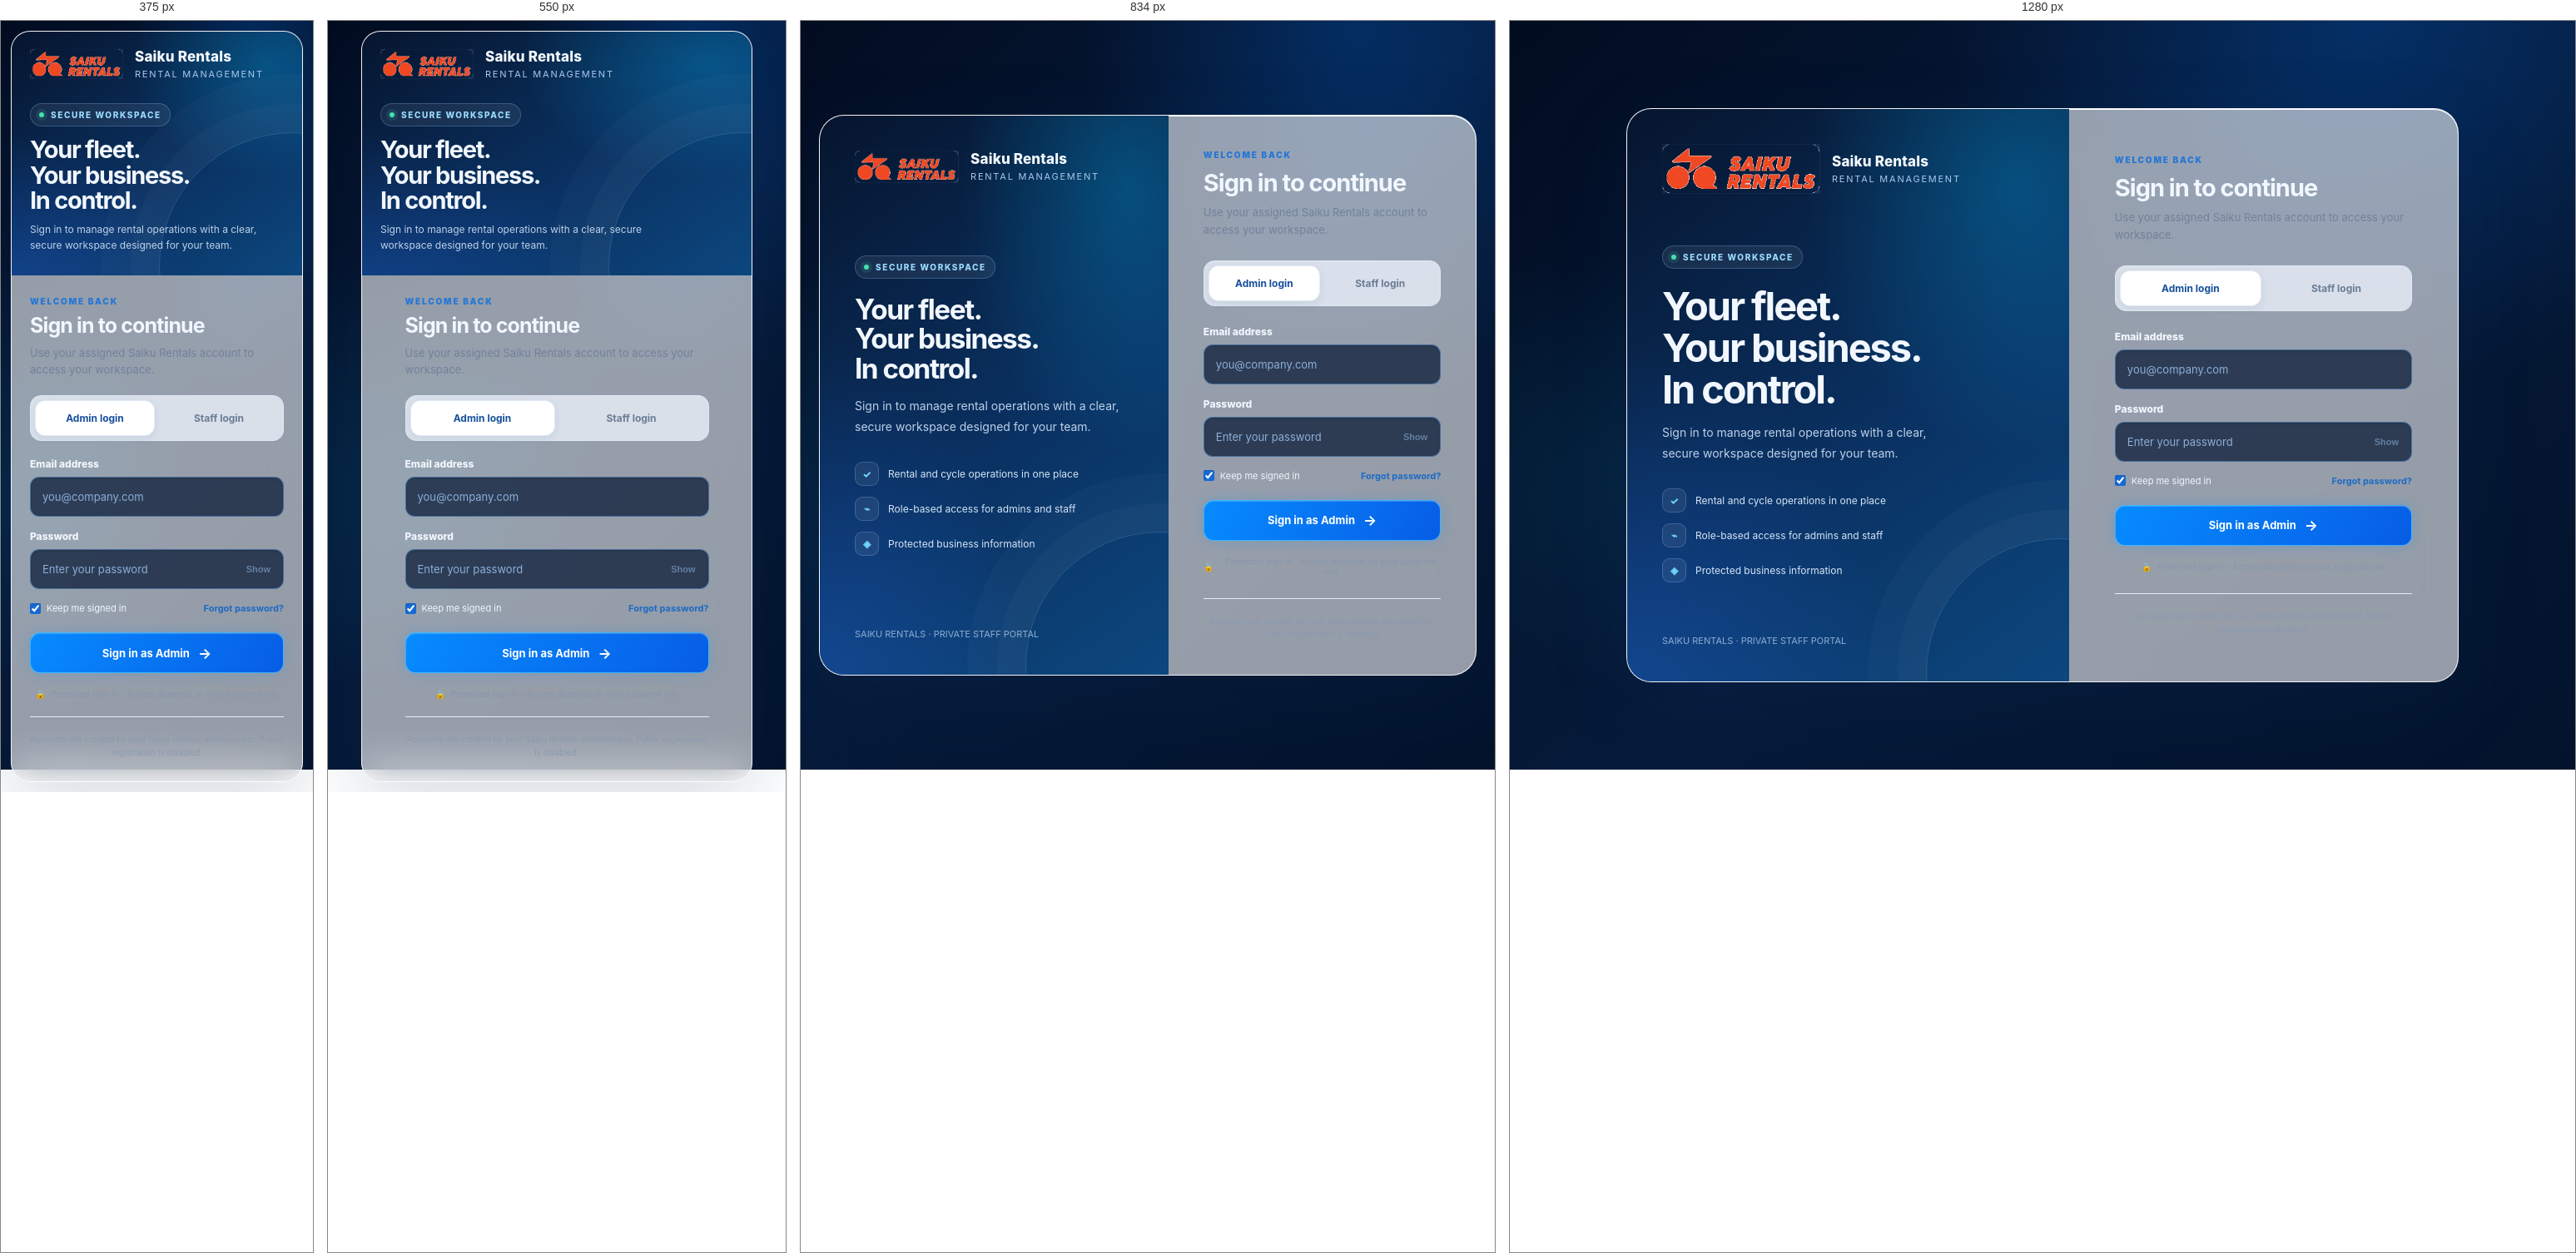
Rendered at 375 px, 550 px, 834 px and 1280 px, left to right.

<!-- file: login.html -->
<!DOCTYPE html>
<html lang="en">
<head>
<meta charset="UTF-8">
<meta name="viewport" content="width=device-width, initial-scale=1.0">
<meta name="theme-color" content="#071b38">
<title>Sign in | Saiku Rentals</title>
<link rel="stylesheet" href="css/style.css">
<link rel="stylesheet" href="css/liquid-glass-navy.css">
<script src="https://cdn.jsdelivr.net/npm/@supabase/supabase-js@2"></script>
<script src="js/config.js"></script>
<style>
:root{color-scheme:light;--navy:#071b38;--blue:#176bd7;--muted:#71829b}
*{box-sizing:border-box}
body{margin:0;min-height:100vh;font-family:Inter,ui-sans-serif,system-ui,-apple-system,BlinkMacSystemFont,"Segoe UI",sans-serif;color:#18304f;background:radial-gradient(ellipse at 12% 8%,rgba(64,157,255,.22),transparent 35%),radial-gradient(ellipse at 88% 90%,rgba(22,105,220,.16),transparent 34%),linear-gradient(135deg,#eef5ff 0%,#f7faff 48%,#e8f1fc 100%);display:grid;place-items:center;padding:22px;overflow-x:hidden}
.login-shell{width:min(100%,1000px);min-height:590px;display:grid;grid-template-columns:1fr .88fr;border:1px solid rgba(255,255,255,.9);border-radius:30px;overflow:hidden;background:rgba(255,255,255,.58);box-shadow:0 28px 90px rgba(15,45,86,.17),inset 0 1px 0 #fff;backdrop-filter:blur(24px);-webkit-backdrop-filter:blur(24px)}
.brand-panel{position:relative;display:flex;flex-direction:column;justify-content:space-between;min-width:0;padding:42px;color:#f5f9ff;background:radial-gradient(ellipse at 88% 13%,rgba(0,190,255,.26),transparent 38%),radial-gradient(ellipse at 0% 100%,rgba(40,118,255,.25),transparent 42%),linear-gradient(145deg,#06152e,#0a3263 58%,#0c477e);overflow:hidden}
.brand-panel:after{content:"";position:absolute;width:320px;height:320px;right:-150px;bottom:-150px;border:1px solid rgba(185,222,255,.18);border-radius:50%;box-shadow:0 0 0 34px rgba(255,255,255,.025),0 0 0 70px rgba(255,255,255,.02);pointer-events:none}
.brand-top{position:relative;z-index:1;display:flex;align-items:center;gap:14px}.brand-logo{display:block;width:clamp(125px,15vw,190px);max-height:72px;object-fit:contain;object-position:left center;background:transparent;border:0;box-shadow:none;flex:0 0 auto}.brand-mark{display:none;place-items:center;width:52px;height:52px;border-radius:16px;background:linear-gradient(145deg,#48b8ff,#1764d5);box-shadow:0 9px 25px rgba(0,119,255,.35);font-size:23px;font-weight:900;color:white}.brand-name{font-weight:850;font-size:17px;letter-spacing:.01em}.brand-caption{margin-top:4px;color:#a9c8ed;font-size:11px;letter-spacing:.16em;text-transform:uppercase}
.brand-message{position:relative;z-index:1;max-width:430px;margin:48px 0}.eyebrow{display:inline-flex;align-items:center;gap:8px;padding:7px 10px;border:1px solid rgba(144,204,255,.25);border-radius:999px;background:rgba(255,255,255,.07);color:#9bdcff;font-size:10px;font-weight:850;letter-spacing:.16em;text-transform:uppercase}.eyebrow:before{content:"";width:6px;height:6px;border-radius:50%;background:#45e0b0;box-shadow:0 0 0 4px rgba(69,224,176,.12)}
.brand-message h1{margin:20px 0 14px;font-size:clamp(31px,4vw,47px);line-height:1.06;letter-spacing:-.045em}.brand-message p{max-width:360px;margin:0;color:#bed1e9;font-size:14px;line-height:1.8}.brand-features{display:grid;gap:13px;margin-top:30px}.brand-feature{display:flex;align-items:center;gap:11px;color:#d5e5f7;font-size:12px}.feature-icon{display:grid;place-items:center;width:29px;height:29px;border-radius:9px;border:1px solid rgba(171,215,255,.22);background:rgba(255,255,255,.07);color:#73d7ff;font-weight:800}.brand-footer{position:relative;z-index:1;color:#8caed3;font-size:11px}
.form-panel{display:flex;align-items:center;justify-content:center;padding:clamp(24px,5vw,55px);min-width:0}.login-form-wrap{width:100%;max-width:365px}.form-kicker{color:#2777d6;font-size:10px;font-weight:900;letter-spacing:.18em;text-transform:uppercase}.form-panel h2{margin:10px 0 8px;color:#122b4b;font-size:29px;letter-spacing:-.035em}.form-intro{margin:0 0 26px;color:#71829b;font-size:13px;line-height:1.6}
.role-switch{display:grid;grid-template-columns:1fr 1fr;gap:5px;padding:5px;margin-bottom:23px;border:1px solid #dfe8f4;border-radius:13px;background:rgba(235,242,251,.8)}.role-option{min-height:39px;border:0;border-radius:9px;background:transparent;color:#6a7c94;font:inherit;font-size:12px;font-weight:800;cursor:pointer;transition:.18s}.role-option.active{color:#164f9b;background:#fff;box-shadow:0 3px 10px rgba(26,62,109,.09);border:1px solid #e3ebf6}
.field{display:grid;gap:8px;margin-bottom:16px}.field label{color:#2c4361;font-size:12px;font-weight:800}.input-wrap{position:relative}.field input{display:block;width:100%;height:48px;padding:0 14px;border:1px solid #d9e4f1;border-radius:12px;outline:none;background:rgba(255,255,255,.83);color:#142c4a;font:inherit;font-size:13px;box-shadow:inset 0 1px 2px rgba(18,48,83,.025);transition:border-color .18s,box-shadow .18s}.field input:focus{border-color:#5aa0f4;box-shadow:0 0 0 4px rgba(54,139,235,.12)}.field input::placeholder{color:#9aa9bc}.toggle-password{position:absolute;right:9px;top:50%;transform:translateY(-50%);border:0;border-radius:7px;background:transparent;padding:7px;color:#6480a2;font-size:11px;font-weight:800;cursor:pointer}.password-input{padding-right:58px!important}
.form-row{display:flex;align-items:center;justify-content:space-between;gap:10px;margin:1px 0 22px}.remember{display:flex;align-items:center;gap:7px;color:#72829a;font-size:11px}.remember input{accent-color:#176bd7}.text-button{border:0;background:transparent;padding:0;color:#1d6bc4;font:inherit;font-size:11px;font-weight:800;cursor:pointer}.submit-button{display:flex;align-items:center;justify-content:center;gap:10px;width:100%;height:49px;border:1px solid #1764c7;border-radius:12px;background:linear-gradient(110deg,#1679e5,#124da7);color:white;font:inherit;font-size:13px;font-weight:850;box-shadow:0 10px 20px rgba(22,100,199,.2);cursor:pointer;transition:transform .18s,box-shadow .18s}.submit-button:hover{transform:translateY(-1px);box-shadow:0 13px 25px rgba(22,100,199,.25)}.submit-button:disabled{opacity:.65;cursor:wait;transform:none}.submit-arrow{font-size:17px}.message{display:none;margin:0 0 15px;padding:11px 12px;border:1px solid #f4c8c8;border-radius:10px;background:#fff3f3;color:#a52d35;font-size:12px;line-height:1.5}.message.show{display:block}.message.success{border-color:#bde8d2;background:#effcf5;color:#14734b}.secure-note{display:flex;align-items:center;justify-content:center;gap:7px;margin-top:19px;color:#8797ac;font-size:10px;text-align:center}.secure-note svg{flex:0 0 auto}.form-bottom{margin-top:26px;padding-top:18px;border-top:1px solid #e5edf6;color:#8b9ab0;font-size:10px;line-height:1.6;text-align:center}
@media(max-width:760px){body{padding:12px}.login-shell{grid-template-columns:1fr;min-height:0;max-width:470px;border-radius:23px}.brand-panel{padding:20px 22px 18px;min-height:0}.brand-logo{width:112px;max-height:48px}.brand-mark{width:43px;height:43px;border-radius:13px;font-size:19px}.brand-message{margin:28px 0 8px}.brand-message h1{font-size:29px;margin:13px 0 9px}.brand-message p{font-size:12px;line-height:1.6}.brand-features{display:none}.brand-footer{display:none}.form-panel{padding:25px 22px 27px}.form-panel h2{font-size:25px;margin-top:8px}.form-intro{margin-bottom:20px}.role-switch{margin-bottom:20px}.form-bottom{margin-top:21px}}
@media(prefers-reduced-motion:reduce){*{transition:none!important}}
</style>
</head>
<body>
<div class="login-shell">
  <aside class="brand-panel">
    <div class="brand-top"><img class="brand-logo" src="assets/assets/saiku-rentals-logo.png" alt="Saiku Rentals logo" onerror="this.style.display='none';this.nextElementSibling.style.display='grid'"><div class="brand-mark" aria-hidden="true">S</div><div><div class="brand-name">Saiku Rentals</div><div class="brand-caption">Rental management</div></div></div>
    <div class="brand-message">
      <span class="eyebrow">Secure workspace</span>
      <h1>Your fleet.<br>Your business.<br>In control.</h1>
      <p>Sign in to manage rental operations with a clear, secure workspace designed for your team.</p>
      <div class="brand-features"><div class="brand-feature"><span class="feature-icon">✓</span><span>Rental and cycle operations in one place</span></div><div class="brand-feature"><span class="feature-icon">⌁</span><span>Role-based access for admins and staff</span></div><div class="brand-feature"><span class="feature-icon">◈</span><span>Protected business information</span></div></div>
    </div>
    <div class="brand-footer">SAIKU RENTALS · PRIVATE STAFF PORTAL</div>
  </aside>
  <main class="form-panel"><div class="login-form-wrap">
    <div class="form-kicker">Welcome back</div><h2>Sign in to continue</h2><p class="form-intro">Use your assigned Saiku Rentals account to access your workspace.</p>
    <div class="role-switch" role="group" aria-label="Choose login type"><button class="role-option active" type="button" data-role-choice="admin" aria-pressed="true">Admin login</button><button class="role-option" type="button" data-role-choice="staff" aria-pressed="false">Staff login</button></div>
    <div id="loginMessage" class="message" role="alert" aria-live="polite"></div>
    <form id="loginForm" novalidate>
      <div class="field"><label for="email">Email address</label><input id="email" name="email" type="email" autocomplete="username" placeholder="you@company.com" required></div>
      <div class="field"><label for="password">Password</label><div class="input-wrap"><input class="password-input" id="password" name="password" type="password" autocomplete="current-password" placeholder="Enter your password" required><button class="toggle-password" id="togglePassword" type="button">Show</button></div></div>
      <div class="form-row"><label class="remember"><input id="rememberMe" type="checkbox" checked> Keep me signed in</label><button class="text-button" id="forgotPassword" type="button">Forgot password?</button></div>
      <button class="submit-button" id="submitButton" type="submit"><span id="submitLabel">Sign in as Admin</span><span class="submit-arrow">→</span></button>
    </form>
    <div class="secure-note"><span>🔒</span><span>Protected sign-in · Access depends on your assigned role</span></div>
    <div class="form-bottom">Accounts are created by your Saiku Rentals administrator. Public registration is disabled.</div>
  </div></main>
</div>
<script>
(() => {
  const client = window.supabase.createClient(SUPABASE_URL, SUPABASE_KEY, {
    auth: { persistSession: true, autoRefreshToken: true, detectSessionInUrl: true }
  });
  const form = document.getElementById('loginForm');
  const message = document.getElementById('loginMessage');
  const submit = document.getElementById('submitButton');
  const submitLabel = document.getElementById('submitLabel');
  let selectedRole = 'admin';
  function showMessage(text, type='error') { message.textContent = text; message.className = 'message show' + (type === 'success' ? ' success' : ''); }
  function setBusy(busy, label) { submit.disabled = busy; submitLabel.textContent = label || (selectedRole === 'admin' ? 'Sign in as Admin' : 'Sign in as Staff'); }
  function setRole(role) {
    selectedRole = role;
    document.querySelectorAll('[data-role-choice]').forEach(button => {
      const active = button.dataset.roleChoice === role;
      button.classList.toggle('active', active);
      button.setAttribute('aria-pressed', String(active));
    });
    if (!submit.disabled) setBusy(false);
    message.className = 'message';
  }
  document.querySelectorAll('[data-role-choice]').forEach(button => button.addEventListener('click', () => setRole(button.dataset.roleChoice)));
  document.getElementById('togglePassword').addEventListener('click', () => {
    const input = document.getElementById('password');
    const show = input.type === 'password'; input.type = show ? 'text' : 'password';
    document.getElementById('togglePassword').textContent = show ? 'Hide' : 'Show';
  });
  form.addEventListener('submit', async event => {
    event.preventDefault(); message.className = 'message';
    const email = document.getElementById('email').value.trim();
    const password = document.getElementById('password').value;
    if (!email || !password) { showMessage('Enter your email address and password.'); return; }
    setBusy(true, 'Verifying account…');
    try {
      const { data, error } = await client.auth.signInWithPassword({ email, password });
      if (error) throw error;
      if (!data.user) throw new Error('Your account could not be verified.');
      const { data: roleRow, error: roleError } = await client.from('user_roles').select('role').eq('user_id', data.user.id).maybeSingle();
      if (roleError) throw new Error('Could not verify your access role. Ask the administrator to check the role setup and database policies.');
      const actualRole = String(roleRow?.role || '').toLowerCase();
      if (!['admin','staff'].includes(actualRole)) {
        await client.auth.signOut();
        throw new Error('This account has no assigned Saiku Rentals role. Please contact the administrator.');
      }
      if (actualRole !== selectedRole) {
        await client.auth.signOut();
        throw new Error(`This account is assigned as ${actualRole === 'admin' ? 'Admin' : 'Staff'}. Select the matching login type and try again.`);
      }
      showMessage('Sign-in successful. Opening your workspace…', 'success');
      setBusy(true, 'Opening dashboard…');
      window.location.replace('dashboard.html');
    } catch (error) {
      showMessage(error?.message || 'Unable to sign in. Check your details and try again.');
      setBusy(false);
    }
  });
  document.getElementById('forgotPassword').addEventListener('click', async () => {
    const email = document.getElementById('email').value.trim();
    if (!email) { showMessage('Enter your email address first, then choose Forgot password.'); return; }
    setBusy(true, 'Sending reset email…');
    try {
      const { error } = await client.auth.resetPasswordForEmail(email, { redirectTo: window.location.origin + window.location.pathname });
      if (error) throw error;
      showMessage('If this email belongs to an account, a password reset link will be sent.', 'success');
    } catch (error) { showMessage(error?.message || 'Unable to request a password reset.'); }
    finally { setBusy(false); }
  });
  const params = new URLSearchParams(window.location.search);
  if (params.get('error') === 'role') showMessage('Your account does not have a valid role assigned. Contact the administrator.');
  // If already signed in, validate the role before forwarding.
  client.auth.getSession().then(async ({data}) => {
    const user = data?.session?.user;
    if (!user) return;
    const {data: roleRow, error} = await client.from('user_roles').select('role').eq('user_id', user.id).maybeSingle();
    if (!error && ['admin','staff'].includes(String(roleRow?.role || '').toLowerCase())) window.location.replace('dashboard.html');
  });
})();
</script>
</body>
</html>

/* @media block from style.css */
@media (max-width: 480px) {

    .login-card {
        padding: 30px 22px;
        border-radius: 16px;
    }

    .login-card h1 {
        font-size: 24px;
    }
}

/* @media block from style.css */
@media (max-width: 700px) {

    .topbar {
        padding: 16px 18px;
    }

    .dashboard-content {
        padding: 20px 16px;
    }

    .stats-grid {
        grid-template-columns: repeat(2, 1fr);
        gap: 12px;
    }

    .stat-card {
        padding: 17px;
    }

    .stat-card strong {
        font-size: 20px;
    }
}

/* @media block from style.css */
@media (max-width: 420px) {

    .stats-grid {
        grid-template-columns: 1fr 1fr;
    }

    .stat-card strong {
        font-size: 18px;
    }
}

/* @media block from style.css */
@media (max-width: 900px) {

    .sidebar {
        transform: translateX(-100%);
        transition: 0.25s;
    }

    .sidebar.show {
        transform: translateX(0);
    }

    .main-area {
        width: 100%;
        margin-left: 0;
    }

    .menu-button {
        display: block;
        border: none;
        background: #f5f7fb;
        width: 38px;
        height: 38px;
        border-radius: 9px;
        margin-right: 12px;
        cursor: pointer;
    }

    .stats-grid {
        grid-template-columns: repeat(2, 1fr);
    }

    .dashboard-grid {
        grid-template-columns: 1fr;
    }

    .quick-actions {
        grid-template-columns: repeat(2, 1fr);
    }

}

/* @media block from style.css */
@media (max-width: 500px) {

    .topbar {
        padding: 0 16px;
    }

    .dashboard-content {
        padding: 20px 15px;
    }

    .page-heading h1 {
        font-size: 21px;
    }

    .page-heading p {
        display: none;
    }

    .page-heading .primary-button {
        padding: 9px 12px;
        font-size: 11px;
    }

    .stats-grid {
        gap: 10px;
    }

    .stat-card {
        padding: 15px;
    }

    .stat-card strong {
        font-size: 18px;
    }

    .dashboard-card {
        padding: 16px;
    }

    .quick-actions {
        gap: 8px;
    }

}

/* @media block from style.css */
@media (max-width: 700px) {

    .customer-toolbar {
        align-items: stretch;
        flex-direction: column;
    }

    .search-box {
        max-width: none;
    }

    .customer-row {
        grid-template-columns: 1fr auto;
        gap: 12px;
    }

    .customer-info {
        display: none;
    }

    .customer-actions {
        grid-column: 2;
        grid-row: 1;
    }

    .customer-main {
        grid-column: 1;
        grid-row: 1;
    }

}

/* @media block from style.css */
@media (max-width: 500px) {

    .modal-card {
        padding: 20px;

        border-radius: 15px;
    }

    .form-row {
        grid-template-columns: 1fr;
        gap: 0;
    }

}

/* @media block from style.css */
@media (max-width: 768px) {

    .app-layout .sidebar {
        transform: translateX(-100%);
        transition: transform 0.25s ease;
    }

    .app-layout .sidebar.show {
        transform: translateX(0);
    }

    .app-layout .main-content {
        margin-left: 0 !important;
        width: 100%;
    }

    .app-layout .mobile-menu {
        display: block;
    }

}

/* @media block from style.css */
@media (max-width: 768px) {

    .app-layout .sidebar {
        z-index: 9999 !important;
    }

}

/* @media block from style.css */
@media (max-width: 600px) {

    .extension-summary {
        grid-template-columns: 1fr;
    }

}

/* @media block from style.css */
@media (max-width: 600px) {
    .payment-summary {
        grid-template-columns: 1fr;
    }

    .payment-history-item {
        flex-direction: column;
    }
}

/* @media block from style.css */
@media (max-width: 600px) {

    #loanPaymentModal .payment-summary {
        grid-template-columns: 1fr;
    }

}

/* @media block from style.css */
@media (max-width: 600px) {

    #editLoanModal.show {
        padding: 10px !important;
        align-items: center !important;
    }

    #editLoanModal .modal-content {
        width: 100% !important;
        max-width: 100% !important;
        max-height: 92vh !important;
        border-radius: 14px !important;
        padding: 18px !important;
    }

    #editLoanModal .modal-header h2 {
        font-size: 20px;
    }

    #editLoanModal .modal-actions {
        flex-direction: column-reverse;
    }

    #editLoanModal .modal-actions button {
        width: 100%;
        min-height: 48px;
    }
}

/* @media block from style.css */
@media (max-width: 600px) {

    #loanHistoryModal .modal-content {
        width: 100% !important;
        max-height: 92vh !important;
        border-radius: 14px !important;
        padding: 16px !important;
    }

    .history-summary {
        grid-template-columns: 1fr;
    }

    .loan-history-item {
        flex-direction: column;
        align-items: stretch;
    }

    .loan-history-amount {
        font-size: 16px;
    }

    .loan-history-actions {
        width: 100%;
    }

    .loan-history-actions button {
        flex: 1;
    }
}

/* @media block from style.css */
@media (max-width: 600px) {

    #editPaymentModal .modal-content {
        width: 100% !important;
        padding: 18px !important;
    }

    #editPaymentModal .modal-actions {
        flex-direction: column-reverse;
    }

    #editPaymentModal .modal-actions button {
        width: 100%;
    }
}

/* @media block from style.css */
@media (max-width: 768px) {
    .app-layout .page-content {
        padding: 16px 12px;
    }

    .app-layout .content-card .section-header {
        align-items: stretch;
        flex-direction: column;
    }

    .app-layout .search-input {
        width: 100%;
        min-width: 0;
    }

    .app-layout .table-wrapper table {
        min-width: 1000px;
    }
}

/* @media block from style.css */
@media (max-width: 768px) {
    .app-layout .sidebar .navigation {
        display: flex !important;
        flex-direction: column !important;
        padding: 20px 12px !important;
        gap: 5px;
    }

    .app-layout .sidebar .nav-item {
        display: flex !important;
        align-items: center !important;
        gap: 12px !important;
        width: 100% !important;
        min-height: 46px;
        padding: 12px 14px !important;
        color: #d4e5ff !important;
        overflow: visible !important;
    }

    .app-layout .sidebar .nav-item span:first-child {
        display: inline-flex !important;
        align-items: center;
        justify-content: center;
        flex: 0 0 24px !important;
        width: 24px !important;
        min-width: 24px !important;
        font-size: 18px !important;
        line-height: 1;
        opacity: 1 !important;
        visibility: visible !important;
    }

    .app-layout .sidebar .nav-item span:last-child {
        display: inline-block !important;
        visibility: visible !important;
        opacity: 1 !important;
        color: inherit !important;
        white-space: nowrap;
    }

    .app-layout .sidebar .nav-item.active {
        background: linear-gradient(
            110deg,
            rgba(0,139,255,.48),
            rgba(0,217,255,.12)
        ) !important;
        border: 1px solid rgba(55,191,255,.55) !important;
    }
}

/* @media block from style.css */
@media (max-width: 600px) {

    /* Dashboard banner */
    .dashboard-banner,
    .page-banner,
    .hero-banner {
        display: grid !important;
        grid-template-columns: 100px minmax(0, 1fr) 44px !important;
        align-items: center !important;
        gap: 12px !important;
        padding: 16px !important;
        min-width: 0 !important;
        overflow: hidden !important;
    }

    /* Logo container and image */
    .dashboard-banner img,
    .page-banner img,
    .hero-banner img,
    .sidebar-logo img {
        display: block;
        width: 100% !important;
        max-width: 100px !important;
        height: auto !important;
        max-height: 58px !important;
        object-fit: contain !important;
    }

    /* Banner text */
    .dashboard-banner > div,
    .page-banner > div,
    .hero-banner > div {
        min-width: 0 !important;
    }

    .dashboard-banner h1,
    .page-banner h1,
    .hero-banner h1 {
        font-size: 21px !important;
        line-height: 1.2 !important;
        margin: 4px 0 6px !important;
        overflow-wrap: anywhere;
    }

    .dashboard-banner p,
    .page-banner p,
    .hero-banner p {
        font-size: 12px !important;
        line-height: 1.4 !important;
        margin: 0 !important;
        white-space: normal !important;
        overflow-wrap: anywhere;
    }

    /* Dark glass menu button */
    .mobile-menu,
    .menu-button,
    .sidebar-toggle,
    .menu-toggle {
        width: 42px !important;
        min-width: 42px !important;
        height: 42px !important;
        padding: 0 !important;
        display: inline-flex !important;
        align-items: center !important;
        justify-content: center !important;
        background: rgba(12, 48, 91, .95) !important;
        color: #eaf6ff !important;
        border: 1px solid rgba(92, 190, 255, .5) !important;
        border-radius: 12px !important;
        box-shadow: 0 4px 16px rgba(0, 0, 0, .2) !important;
        transform: none !important;
    }

    .mobile-menu:hover,
    .menu-button:hover,
    .sidebar-toggle:hover,
    .menu-toggle:hover {
        background: rgba(15, 76, 139, .98) !important;
        transform: none !important;
    }

    /* Sidebar logo proportions */
    .sidebar-logo {
        display: flex !important;
        align-items: center !important;
        gap: 10px !important;
        min-width: 0 !important;
    }

    .sidebar-logo .logo-box {
        flex: 0 0 42px !important;
        width: 42px !important;
        height: 42px !important;
    }
}

/* @media block from style.css */
@media (max-width: 500px) {
    .dashboard-page-switcher { gap: 3px; padding: 4px; border-radius: 15px; margin-bottom: 14px; }
    .dashboard-page-switcher a { min-height: 43px; padding: 8px 5px; font-size: .83rem; border-radius: 11px; }
}

/* @media block from liquid-glass-navy.css */
@media(max-width:760px){.page-content{padding:12px!important}.stat-card,.summary-card,.metric-card{border-radius:16px!important}.content-card,.card,.panel,.section-card,.return-reminder-panel,.table-card{border-radius:17px!important}.card-header{flex-wrap:wrap}.card-header>*,.card-header input,.card-header select{max-width:100%;min-width:0}input,select,textarea{max-width:100%;min-width:0}}